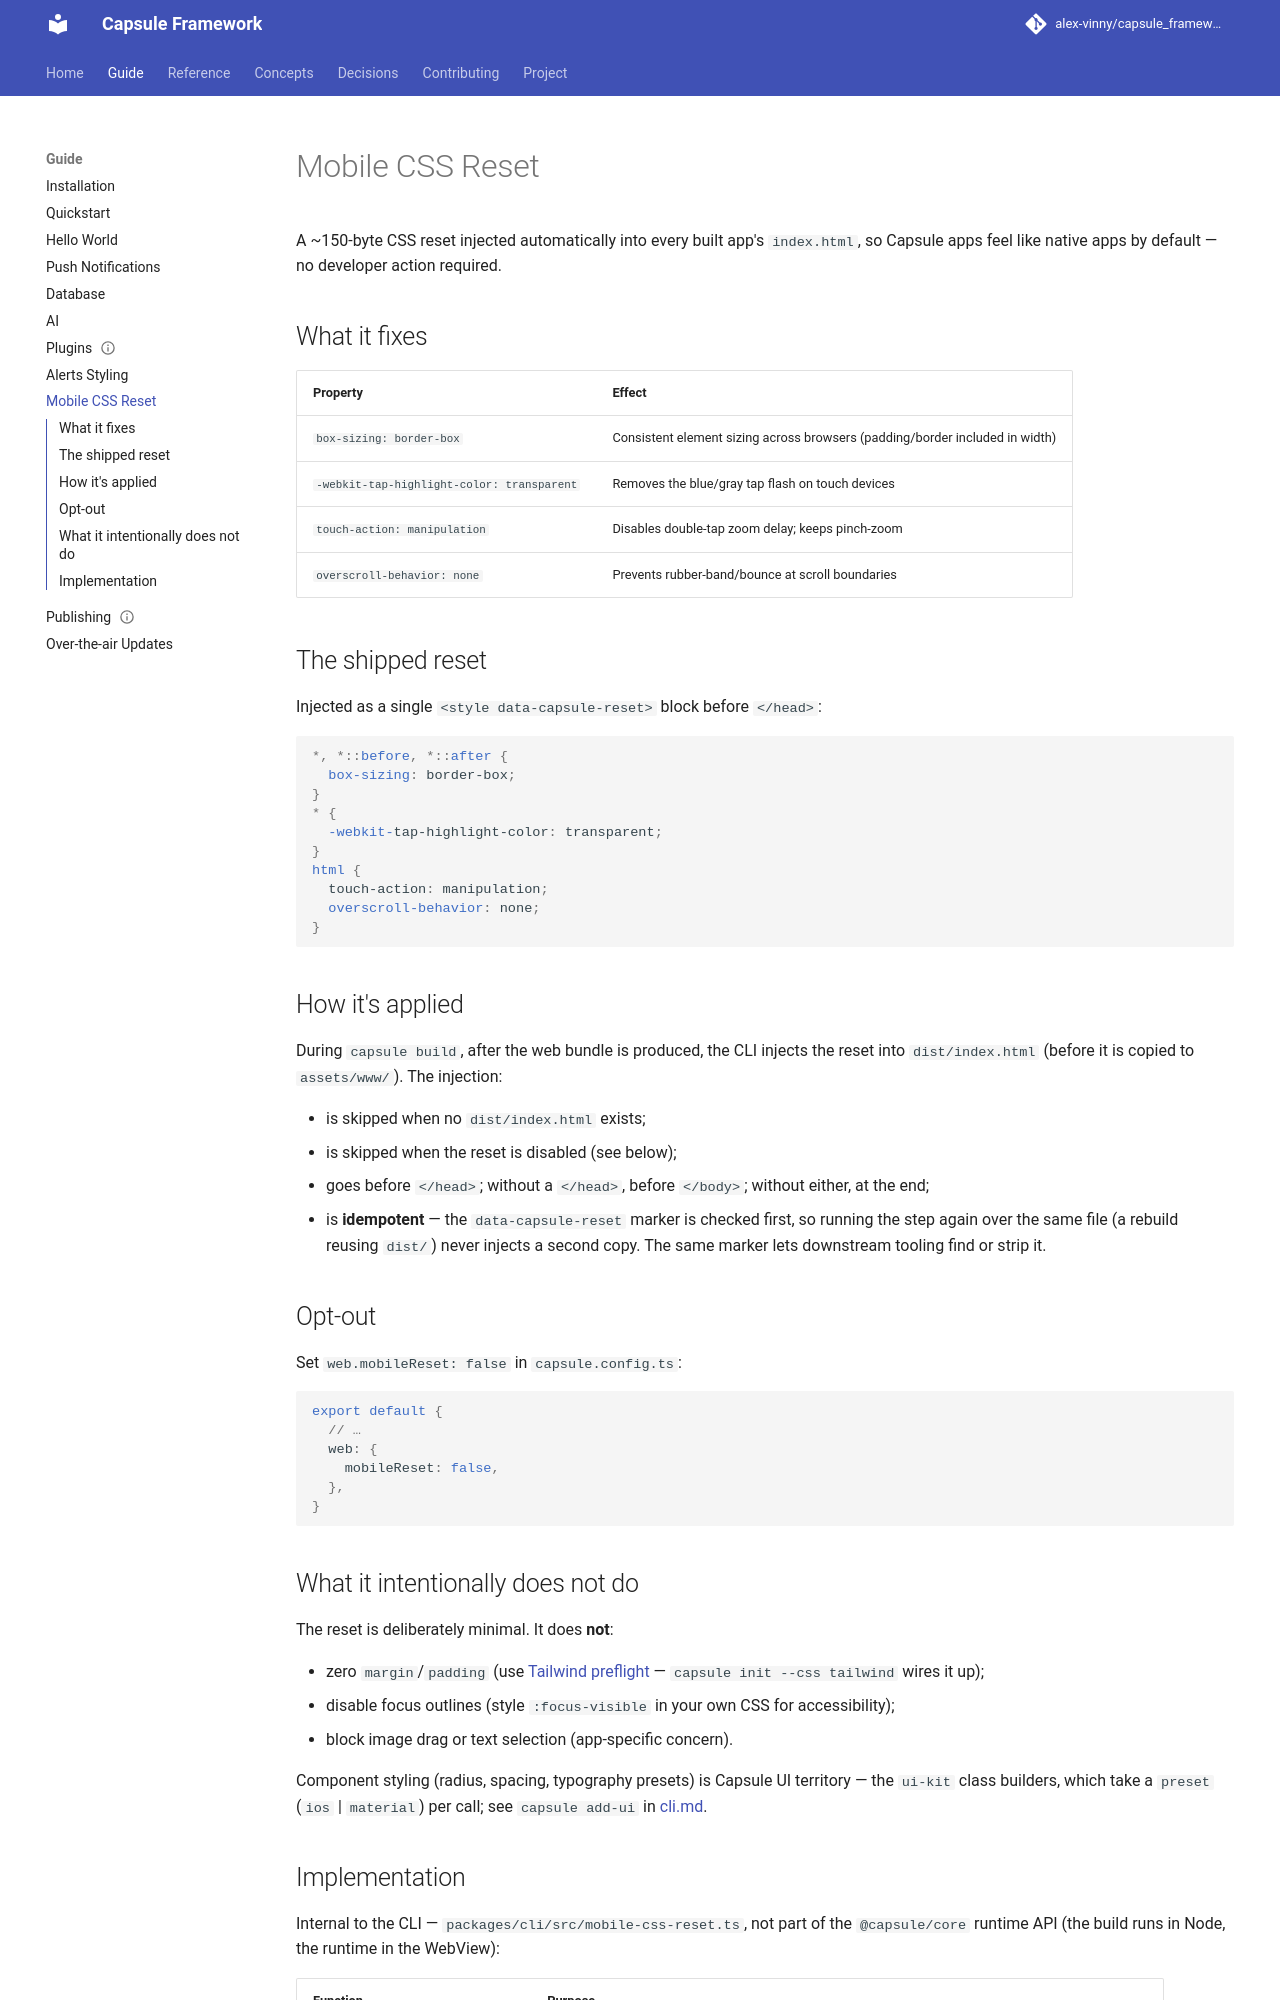

repository: alex-vinny/capsule_framework · page: guide/mobile-css-reset/index.html · generator: mkdocs

---
title: "Mobile CSS reset"
audience: app-developer
status: current
code:
  - packages/cli/src/mobile-css-reset.ts
tests:
  - packages/cli/src/__tests__/mobile-css-reset.test.ts
---
# Mobile CSS Reset

A ~150-byte CSS reset injected automatically into every built app's `index.html`, so Capsule apps
feel like native apps by default — no developer action required.

## What it fixes

| Property | Effect |
|---|---|
| `box-sizing: border-box` | Consistent element sizing across browsers (padding/border included in width) |
| `-webkit-tap-highlight-color: transparent` | Removes the blue/gray tap flash on touch devices |
| `touch-action: manipulation` | Disables double-tap zoom delay; keeps pinch-zoom |
| `overscroll-behavior: none` | Prevents rubber-band/bounce at scroll boundaries |

## The shipped reset

Injected as a single `<style data-capsule-reset>` block before `</head>`:

```css
*, *::before, *::after {
  box-sizing: border-box;
}
* {
  -webkit-tap-highlight-color: transparent;
}
html {
  touch-action: manipulation;
  overscroll-behavior: none;
}
```

## How it's applied

During `capsule build`, after the web bundle is produced, the CLI injects the reset into
`dist/index.html` (before it is copied to `assets/www/`). The injection:

- is skipped when no `dist/index.html` exists;
- is skipped when the reset is disabled (see below);
- goes before `</head>`; without a `</head>`, before `</body>`; without either, at the end;
- is **idempotent** — the `data-capsule-reset` marker is checked first, so running the step again
  over the same file (a rebuild reusing `dist/`) never injects a second copy. The same marker lets
  downstream tooling find or strip it.

## Opt-out

Set `web.mobileReset: false` in `capsule.config.ts`:

```typescript
export default {
  // …
  web: {
    mobileReset: false,
  },
}
```

## What it intentionally does not do

The reset is deliberately minimal. It does **not**:

- zero `margin`/`padding` (use [Tailwind preflight](https://tailwindcss.com/docs/preflight) —
  `capsule init --css tailwind` wires it up);
- disable focus outlines (style `:focus-visible` in your own CSS for accessibility);
- block image drag or text selection (app-specific concern).

Component styling (radius, spacing, typography presets) is Capsule UI territory — the `ui-kit`
class builders, which take a `preset` (`ios` | `material`) per call; see `capsule add-ui` in
[cli.md](../reference/cli.md).
